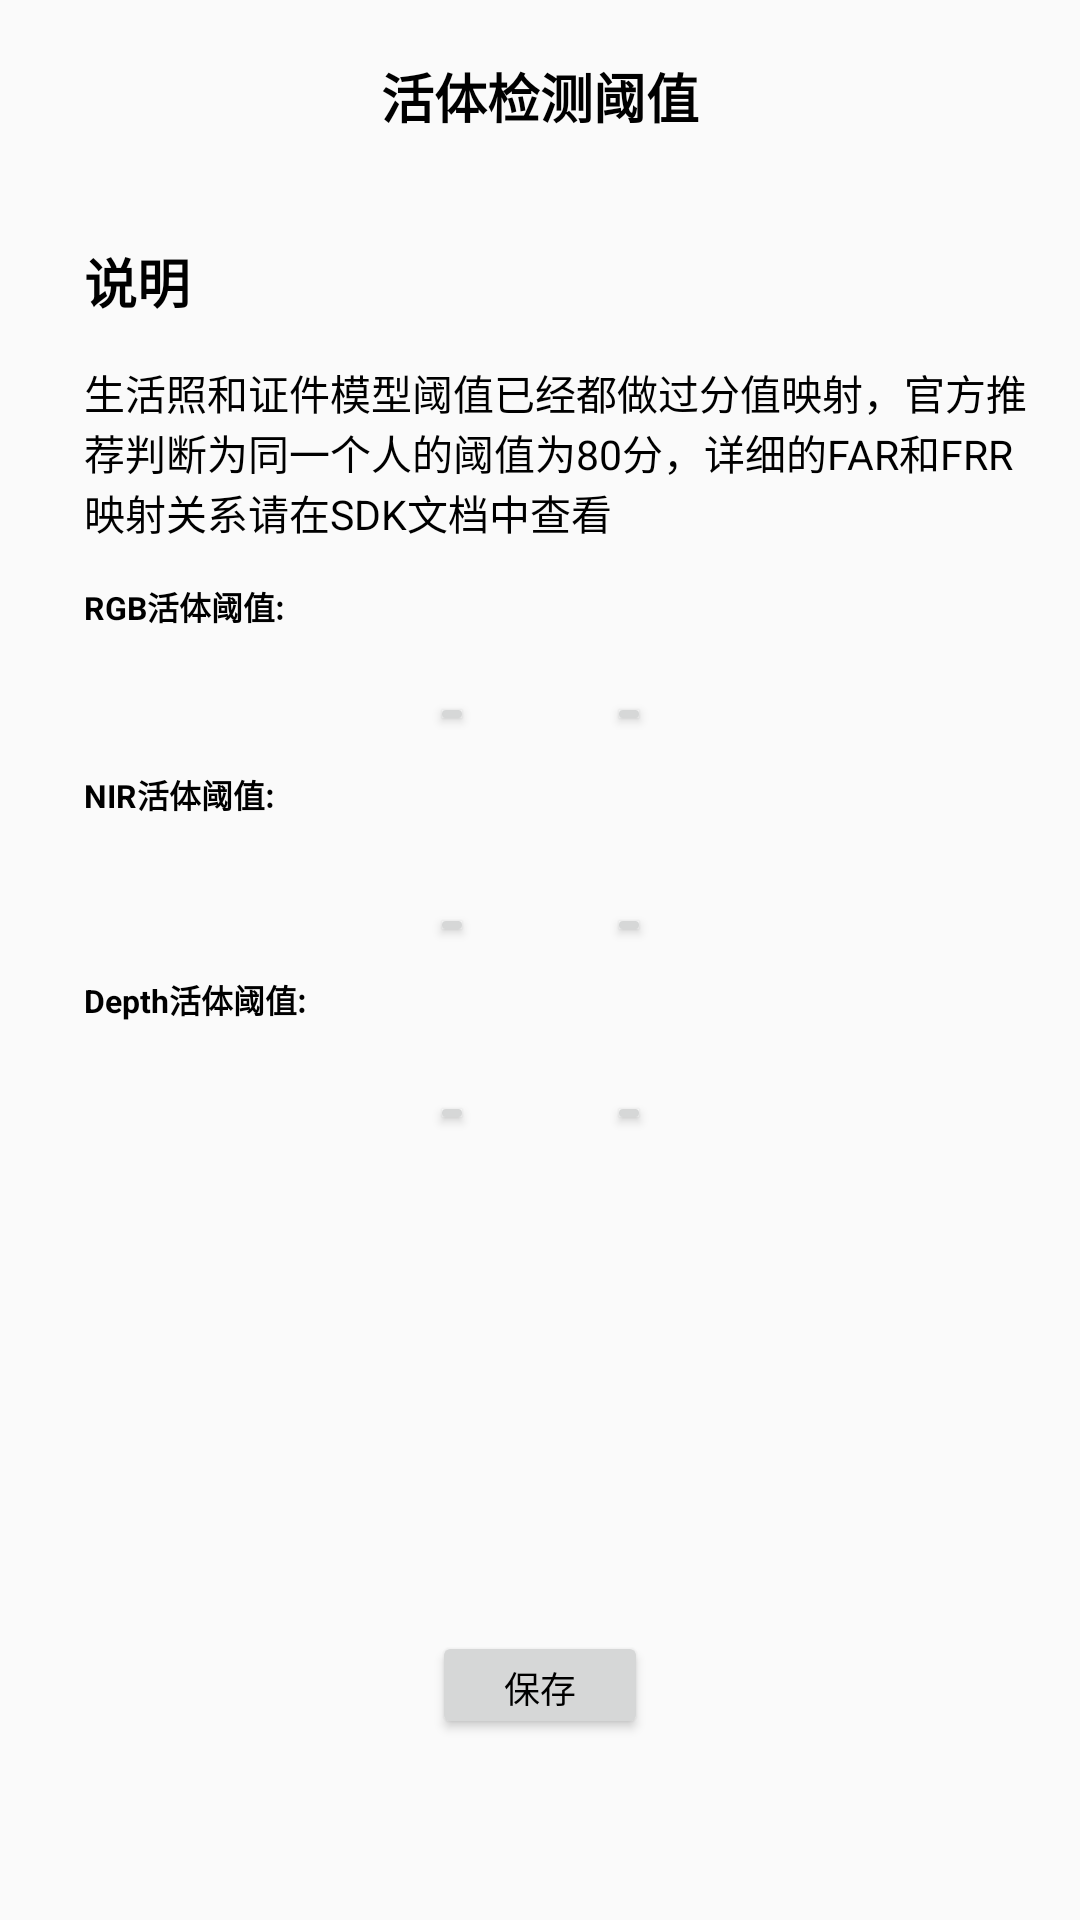

This screen was rendered from an Android layout file. Write that file and the resources it references.
<!-- AndroidManifest.xml: application theme AppTheme -->
<!-- res/layout/activity_faceliveness_thrshold.xml -->
<?xml version="1.0" encoding="utf-8"?>
<androidx.constraintlayout.widget.ConstraintLayout android:layout_height="match_parent"
    android:layout_width="match_parent"
    xmlns:android="http://schemas.android.com/apk/res/android"
    xmlns:app="http://schemas.android.com/apk/res-auto">

    <TextView
        android:id="@+id/tv_facelivenessthreshold_title"
        android:layout_width="0dp"
        android:layout_height="0dp"
        android:gravity="center"
        android:text="@string/faceliveness_threshold"
        android:textColor="@color/c_black"
        android:textSize="@dimen/x60"
        android:textStyle="bold"
        app:layout_constraintHeight_percent="0.1"
        app:layout_constraintLeft_toLeftOf="parent"
        app:layout_constraintRight_toRightOf="parent"
        app:layout_constraintTop_toTopOf="parent" />

    <TextView
        android:id="@+id/tv_facelivenessthreshold_description"
        android:layout_width="wrap_content"
        android:layout_height="wrap_content"
        android:text="说明"
        android:textColor="@color/c_black"
        android:textSize="@dimen/x60"
        android:textStyle="bold"
        app:layout_constraintBottom_toBottomOf="parent"
        app:layout_constraintHorizontal_bias="0.086"
        app:layout_constraintLeft_toLeftOf="parent"
        app:layout_constraintRight_toRightOf="parent"
        app:layout_constraintTop_toBottomOf="@+id/tv_facelivenessthreshold_title"
        app:layout_constraintVertical_bias="0.03" />

    <TextView
        android:id="@+id/tv_facelivenessthreshold_description_value"
        android:layout_width="0dp"
        android:layout_height="wrap_content"
        android:layout_marginEnd="@dimen/x50"
        android:text="@string/recognizeModelThreshold_dspc"
        android:textColor="@color/c_black"
        android:textSize="@dimen/x46"
        app:layout_constraintBottom_toBottomOf="parent"
        app:layout_constraintEnd_toEndOf="parent"
        app:layout_constraintStart_toStartOf="@+id/tv_facelivenessthreshold_description"
        app:layout_constraintTop_toBottomOf="@+id/tv_facelivenessthreshold_description"
        app:layout_constraintVertical_bias="0.03" />

    <TextView
        android:id="@+id/tv_facelivenessthreshold_description_rgb_set"
        android:layout_width="wrap_content"
        android:layout_height="wrap_content"
        android:text="@string/rgb_live_threshold_"
        android:textColor="@color/c_black"
        android:textSize="@dimen/x36"
        android:textStyle="bold"
        app:layout_constraintBottom_toBottomOf="parent"
        app:layout_constraintStart_toStartOf="@+id/tv_facelivenessthreshold_description_value"
        app:layout_constraintTop_toBottomOf="@+id/tv_facelivenessthreshold_description_value"
        app:layout_constraintVertical_bias="0.03" />

    <Button
        android:id="@+id/btn_facelivenessthreshold_rgb_decrease"
        android:layout_width="@dimen/x50"
        android:layout_height="@dimen/x50"
        android:gravity="center"
        android:text="-"
        app:layout_constraintEnd_toStartOf="@+id/et_facelivenessthreshold_rgb"
        app:layout_constraintTop_toTopOf="@+id/et_facelivenessthreshold_rgb"/>

    <EditText
        android:id="@+id/et_facelivenessthreshold_rgb"
        android:layout_width="@dimen/x150"
        android:layout_height="@dimen/x50"
        android:background="@null"
        android:focusable="false"
        android:gravity="center"
        android:inputType="number"
        android:minWidth="60dp"
        android:text=""
        android:textSize="30sp"
        android:textColor="@color/c_black"
        android:textStyle="bold"
        app:layout_constraintLeft_toLeftOf="parent"
        app:layout_constraintRight_toRightOf="parent"
        app:layout_constraintTop_toBottomOf="@+id/tv_facelivenessthreshold_description_rgb_set"
        app:layout_constraintBottom_toBottomOf="parent"
        app:layout_constraintVertical_bias="0.05"/>

    <Button
        android:id="@+id/btn_facelivenessthreshold_rgb_increase"
        android:layout_width="@dimen/x50"
        android:layout_height="@dimen/x50"
        android:gravity="center"
        android:text="+"
        app:layout_constraintStart_toEndOf="@+id/et_facelivenessthreshold_rgb"
        app:layout_constraintTop_toTopOf="@+id/et_facelivenessthreshold_rgb"
        android:textColor="@color/white"
        android:textSize="20sp"
        android:textStyle="bold" />

    <TextView
        android:id="@+id/tv_facelivenessthreshold_description_nir_set"
        android:layout_width="wrap_content"
        android:layout_height="wrap_content"
        android:text="@string/nir_live_threshold_"
        android:textColor="@color/c_black"
        android:textSize="@dimen/x36"
        android:textStyle="bold"
        app:layout_constraintBottom_toBottomOf="parent"
        app:layout_constraintStart_toStartOf="@+id/tv_facelivenessthreshold_description_value"
        app:layout_constraintTop_toBottomOf="@+id/btn_facelivenessthreshold_rgb_decrease"
        app:layout_constraintVertical_bias="0.03" />

    <Button
        android:id="@+id/btn_facelivenessthreshold_nir_decrease"
        android:layout_width="@dimen/x50"
        android:layout_height="@dimen/x50"
        android:gravity="center"
        android:text="-"
        app:layout_constraintEnd_toStartOf="@+id/et_facelivenessthreshold_nir"
        app:layout_constraintTop_toTopOf="@+id/et_facelivenessthreshold_nir"/>

    <EditText
        android:id="@+id/et_facelivenessthreshold_nir"
        android:layout_width="@dimen/x150"
        android:layout_height="@dimen/x50"
        android:background="@null"
        android:focusable="false"
        android:gravity="center"
        android:inputType="number"
        android:minWidth="60dp"
        android:text=""
        android:textSize="30sp"
        android:textColor="@color/c_black"
        android:textStyle="bold"
        app:layout_constraintLeft_toLeftOf="parent"
        app:layout_constraintRight_toRightOf="parent"
        app:layout_constraintTop_toBottomOf="@+id/tv_facelivenessthreshold_description_nir_set"
        app:layout_constraintBottom_toBottomOf="parent"
        app:layout_constraintVertical_bias="0.08"/>

    <Button
        android:id="@+id/btn_facelivenessthreshold_nir_increase"
        android:layout_width="@dimen/x50"
        android:layout_height="@dimen/x50"
        android:gravity="center"
        android:text="+"
        app:layout_constraintStart_toEndOf="@+id/et_facelivenessthreshold_nir"
        app:layout_constraintTop_toTopOf="@+id/et_facelivenessthreshold_nir"
        android:textColor="@color/white"
        android:textSize="20sp"
        android:textStyle="bold" />

    <TextView
        android:id="@+id/tv_facelivenessthreshold_description_depth_set"
        android:layout_width="wrap_content"
        android:layout_height="wrap_content"
        android:text="@string/depth_lice_threshold_"
        android:textColor="@color/c_black"
        android:textSize="@dimen/x36"
        android:textStyle="bold"
        app:layout_constraintBottom_toBottomOf="parent"
        app:layout_constraintStart_toStartOf="@+id/tv_facelivenessthreshold_description_value"
        app:layout_constraintTop_toBottomOf="@+id/btn_facelivenessthreshold_nir_decrease"
        app:layout_constraintVertical_bias="0.03" />

    <Button
        android:id="@+id/btn_facelivenessthreshold_depth_decrease"
        android:layout_width="@dimen/x50"
        android:layout_height="@dimen/x50"
        android:gravity="center"
        android:text="-"
        app:layout_constraintEnd_toStartOf="@+id/et_facelivenessthreshold_depth"
        app:layout_constraintTop_toTopOf="@+id/et_facelivenessthreshold_depth"/>

    <EditText
        android:id="@+id/et_facelivenessthreshold_depth"
        android:layout_width="@dimen/x150"
        android:layout_height="@dimen/x50"
        android:background="@null"
        android:focusable="false"
        android:gravity="center"
        android:inputType="number"
        android:minWidth="60dp"
        android:text=""
        android:textSize="30sp"
        android:textColor="@color/c_black"
        android:textStyle="bold"
        app:layout_constraintLeft_toLeftOf="parent"
        app:layout_constraintRight_toRightOf="parent"
        app:layout_constraintTop_toBottomOf="@+id/tv_facelivenessthreshold_description_depth_set"
        app:layout_constraintBottom_toBottomOf="parent"
        app:layout_constraintVertical_bias="0.08"/>

    <Button
        android:id="@+id/btn_facelivenessthreshold_depth_increase"
        android:layout_width="@dimen/x50"
        android:layout_height="@dimen/x50"
        android:gravity="center"
        android:text="+"
        app:layout_constraintStart_toEndOf="@+id/et_facelivenessthreshold_depth"
        app:layout_constraintTop_toTopOf="@+id/et_facelivenessthreshold_depth"
        android:textColor="@color/white"
        android:textSize="20sp"
        android:textStyle="bold" />

    <Button
        android:id="@+id/btn_facelivenessthreshold_save"
        android:layout_width="0dp"
        android:layout_height="0dp"
        android:text="@string/save"
        android:textColor="@color/c_black"
        android:textSize="@dimen/x40"
        app:layout_constraintBottom_toBottomOf="parent"
        app:layout_constraintDimensionRatio="2:1"
        app:layout_constraintLeft_toLeftOf="parent"
        app:layout_constraintRight_toRightOf="parent"
        app:layout_constraintTop_toTopOf="parent"
        app:layout_constraintVertical_bias="0.9"
        app:layout_constraintWidth_percent="0.2" />

</androidx.constraintlayout.widget.ConstraintLayout>
<!-- resources referenced by this layout -->
<resources>
  <color name="c_black">#000000</color>
  <color name="white">#FFFFFF</color>
  <dimen name="x150">150dp</dimen>
  <dimen name="x36">36dp</dimen>
  <dimen name="x40">40dp</dimen>
  <dimen name="x46">46dp</dimen>
  <dimen name="x50">50dp</dimen>
  <dimen name="x60">60dp</dimen>
  <string name="depth_lice_threshold_">Depth活体阈值:</string>
  <string name="faceliveness_threshold">活体检测阈值</string>
  <string name="nir_live_threshold_">NIR活体阈值:</string>
  <string name="recognizeModelThreshold_dspc">生活照和证件模型阈值已经都做过分值映射，官方推荐判断为同一个人的阈值为80分，详细的FAR和FRR映射关系请在SDK文档中查看</string>
  <string name="rgb_live_threshold_">RGB活体阈值:</string>
  <string name="save">保存</string>
  <style name="AppTheme" parent="Theme.AppCompat.Light.DarkActionBar">
          
          <item name="colorPrimary">@color/colorPrimary</item>
          <item name="colorPrimaryDark">@color/colorPrimaryDark</item>
          <item name="colorAccent">@color/colorAccent</item>
      </style>
  <color name="colorPrimary">#008577</color>
  <color name="colorPrimaryDark">#00574B</color>
  <color name="colorAccent">#D81B60</color>
</resources>
